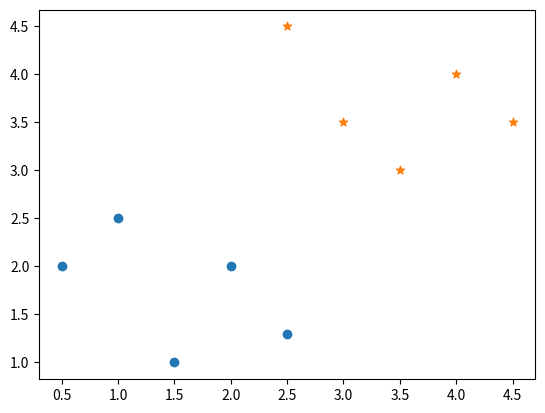

Write Python code to recreate this figure.
# ch28_1_1.py
import numpy as np
import matplotlib.pyplot as plt

# 建立10個點, 其中5個分類為A, 5個分類為B
X = np.array([[1, 2.5], [0.5, 2], [2, 2], [1.5, 1], [2.5, 1.3],
              [3, 3.5], [4.5, 3.5], [4, 4], [2.5, 4.5], [3.5, 3]])
y = np.array(['A', 'A', 'A', 'A', 'A', 'B', 'B', 'B', 'B', 'B'])

# 繪製數據點, 分類A使用圈圈'o', 分類B使用星型'*'
for i, marker in zip(['A', 'B'], ['o', '*']):
    plt.scatter(X[y == i, 0], X[y == i, 1], marker=marker, label=i)
    print(f'{i} : {y == i}')
    print(f'{i} : {X[y==i,0]}')
plt.show()
